Labelled photos from "images", an image-classification folder in dhruvp/wbc-classification. The possible labels are: eosinophil, lymphocyte, monocyte, neutrophil.

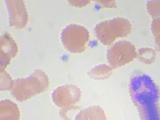
Label: eosinophil

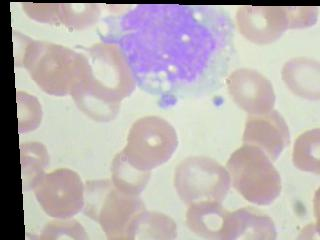
Label: monocyte

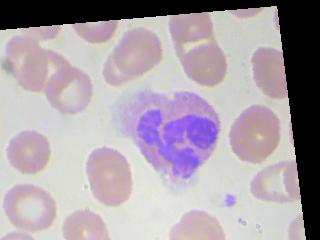
Label: neutrophil

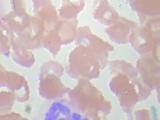
Label: neutrophil

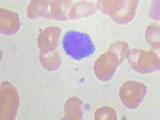
Label: lymphocyte

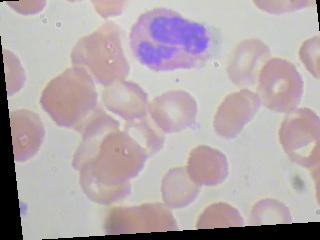
Label: eosinophil
